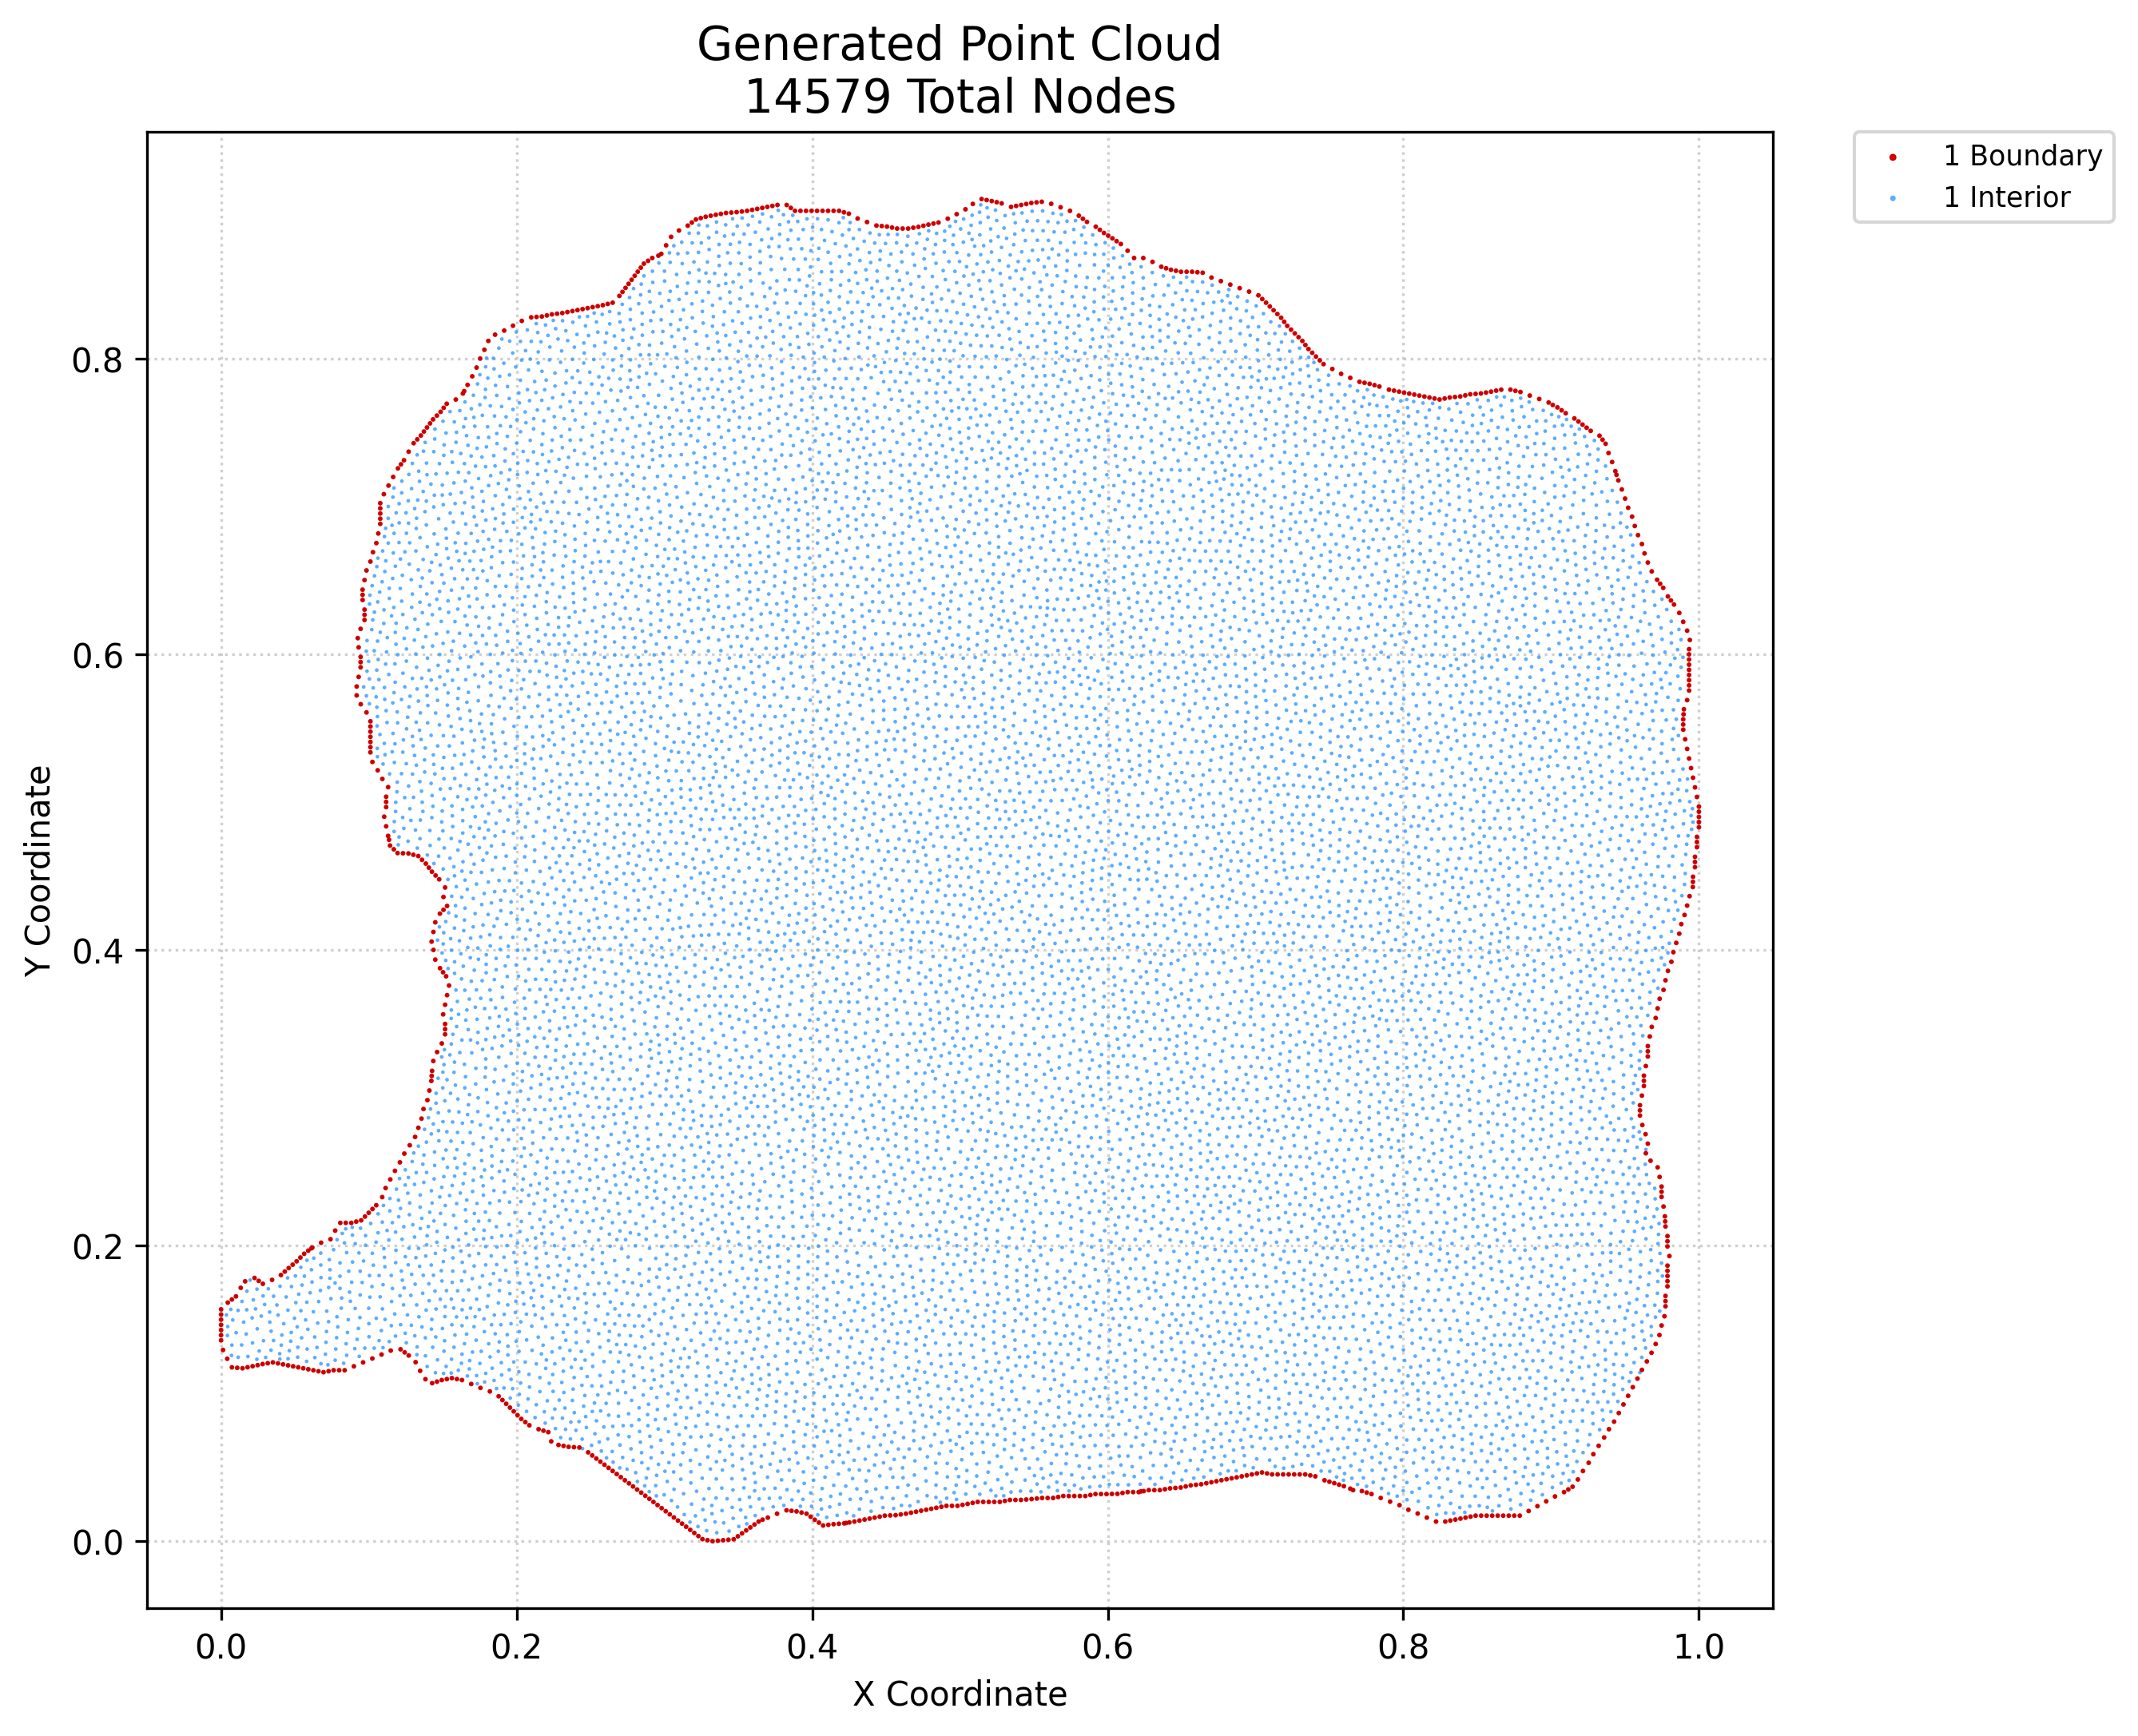

The data file committed next to this chart (first rows):
x, y, region, classification
0.0, 0.1359, 1, boundary
0.0, 0.1394, 1, boundary
0.0, 0.1429, 1, boundary
0.0, 0.1464, 1, boundary
0.0, 0.1499, 1, boundary
0.0, 0.1534, 1, boundary
0.0, 0.1569, 1, boundary
0.00133, 0.1294, 1, boundary
0.004179, 0.1235, 1, boundary
0.004554, 0.1615, 1, boundary
0.007343, 0.1177, 1, boundary
0.007317, 0.1636, 1, boundary
0.01008, 0.1657, 1, boundary
0.01093, 0.1173, 1, boundary
0.0133, 0.1715, 1, boundary
0.01451, 0.117, 1, boundary
0.01628, 0.1759, 1, boundary
0.01793, 0.1177, 1, boundary
0.02134, 0.1184, 1, boundary
0.02265, 0.1782, 1, boundary
0.02473, 0.1191, 1, boundary
0.02546, 0.1762, 1, boundary
0.02812, 0.1199, 1, boundary
0.02828, 0.1742, 1, boundary
0.0316, 0.1204, 1, boundary
0.03507, 0.121, 1, boundary
0.03452, 0.1769, 1, boundary
0.03849, 0.1203, 1, boundary
0.04048, 0.1801, 1, boundary
0.04192, 0.1197, 1, boundary
0.04312, 0.1825, 1, boundary
0.04534, 0.119, 1, boundary
0.04576, 0.1848, 1, boundary
0.04877, 0.1184, 1, boundary
0.04844, 0.1871, 1, boundary
0.05111, 0.1894, 1, boundary
0.05219, 0.1177, 1, boundary
0.05367, 0.192, 1, boundary
0.05562, 0.117, 1, boundary
0.05622, 0.1945, 1, boundary
0.05898, 0.1966, 1, boundary
0.05904, 0.1164, 1, boundary
0.06174, 0.1987, 1, boundary
0.06247, 0.1157, 1, boundary
0.0659, 0.115, 1, boundary
0.06769, 0.202, 1, boundary
0.06932, 0.1144, 1, boundary
0.07275, 0.115, 1, boundary
0.07406, 0.2044, 1, boundary
0.07617, 0.1157, 1, boundary
0.07722, 0.2102, 1, boundary
0.0799, 0.1157, 1, boundary
0.08066, 0.2154, 1, boundary
0.08364, 0.1157, 1, boundary
0.08439, 0.2154, 1, boundary
0.08813, 0.2154, 1, boundary
0.08987, 0.1184, 1, boundary
0.09146, 0.2163, 1, boundary
0.09176, 0.5724, 1, boundary
0.09176, 0.5784, 1, boundary
... 14,519 more rows
